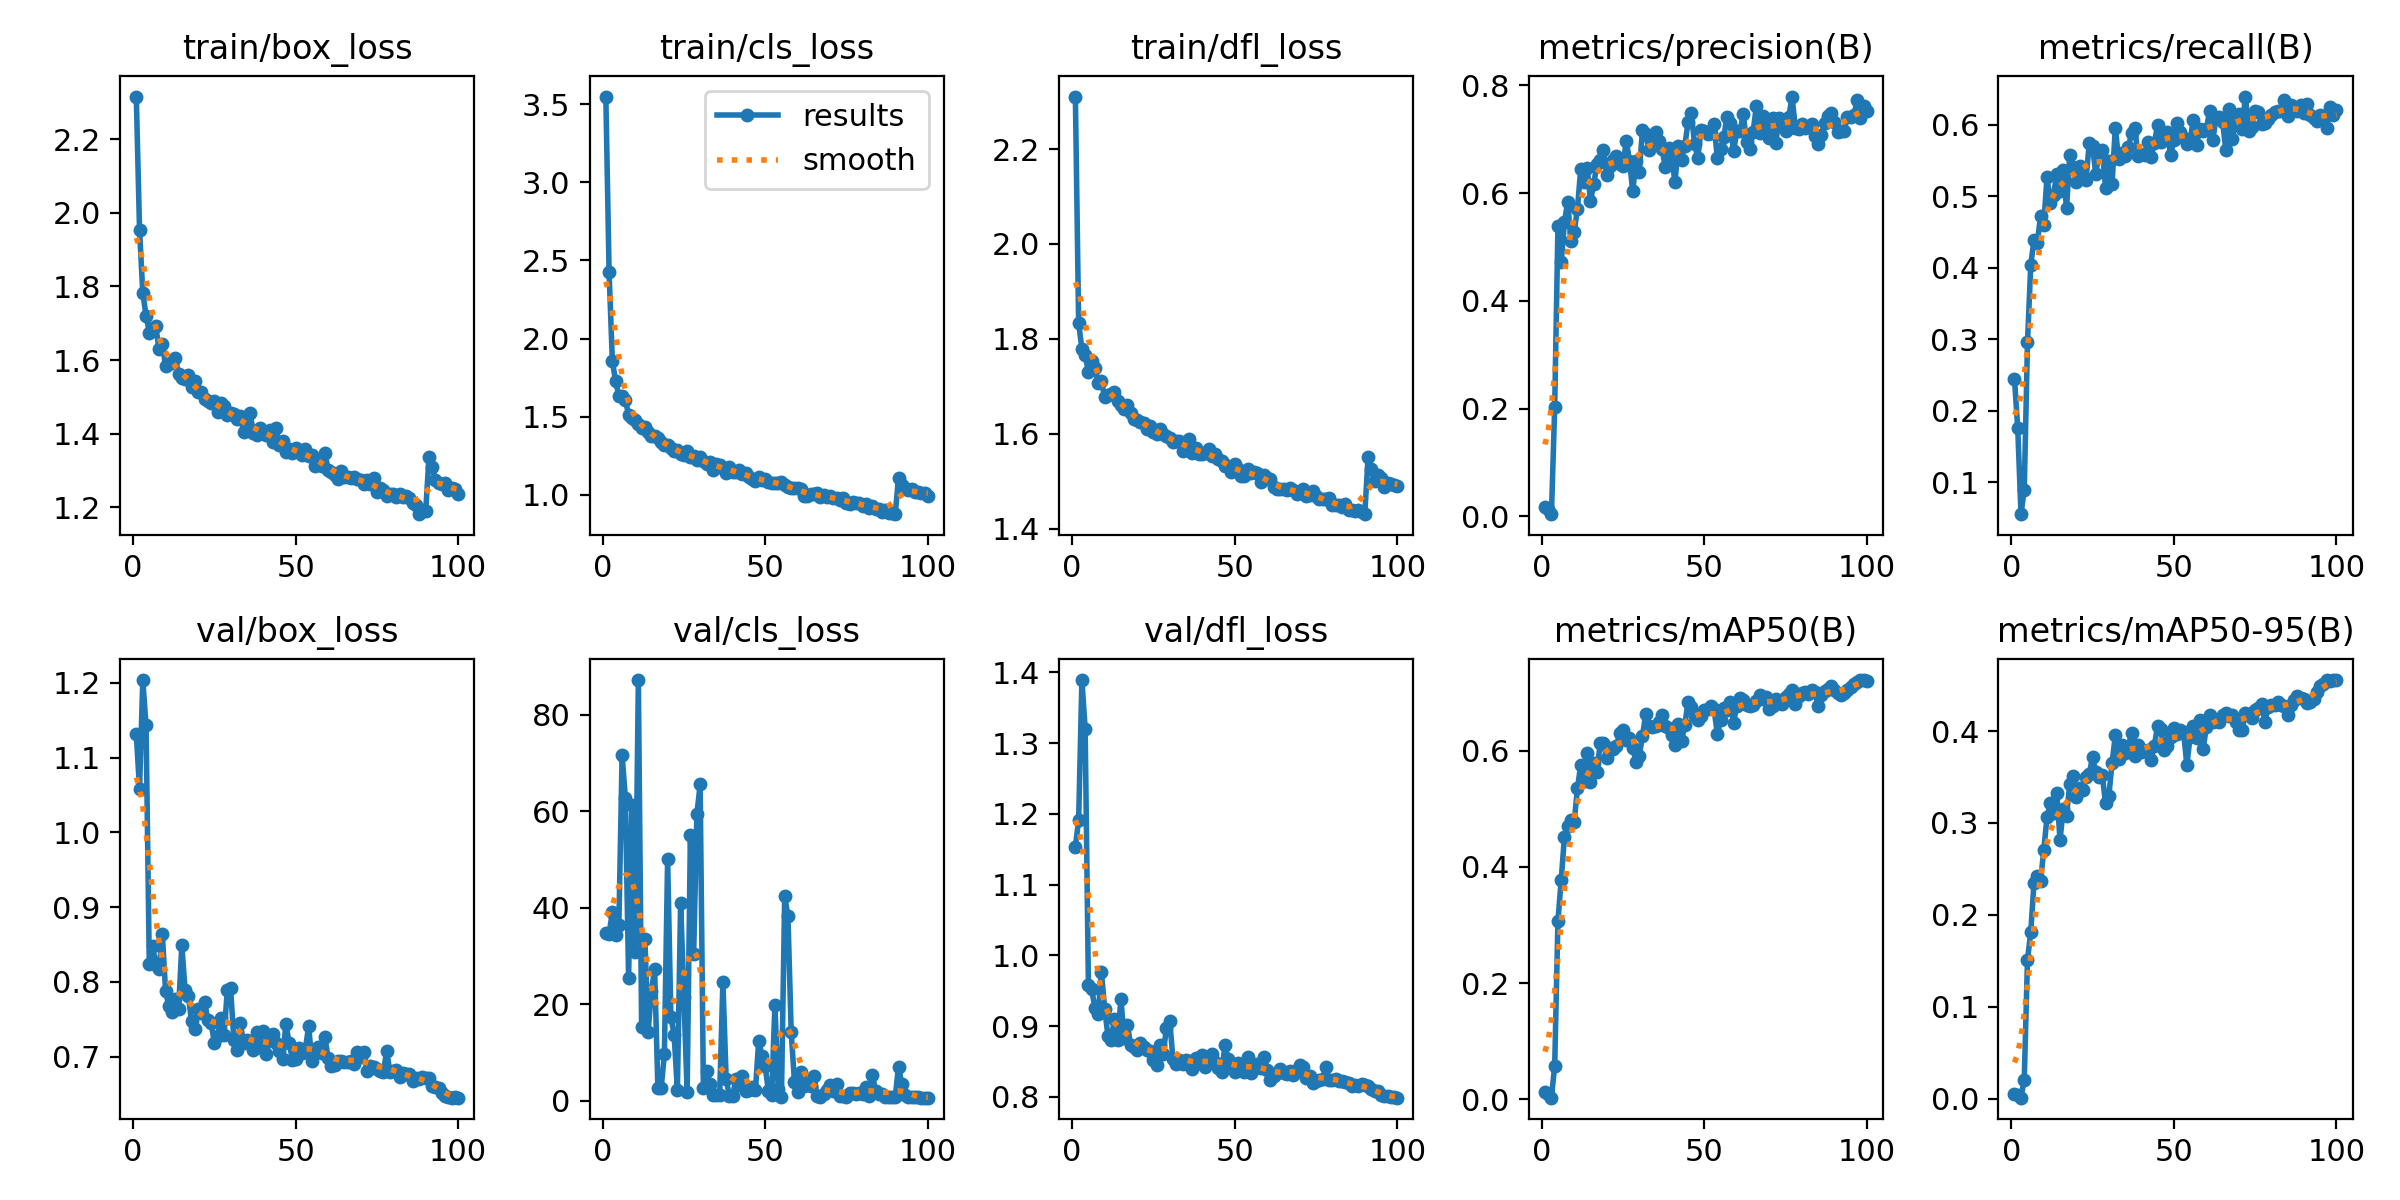

Data behind this chart, as committed beside it:
epoch, time, train/box_loss, train/cls_loss, train/dfl_loss, metrics/precision(B), metrics/recall(B), metrics/mAP50(B), metrics/mAP50-95(B), val/box_loss, val/cls_loss, val/dfl_loss, lr/pg0, lr/pg1, lr/pg2
1, 15.01, 2.316, 3.551, 2.311, 0.01773, 0.2442, 0.0129, 0.00528, 1.132, 34.86, 1.154, 0.00036, 0.00036, 0.00036
2, 31.72, 1.953, 2.424, 1.833, 0.01271, 0.175, 0.00983, 0.00417, 1.058, 34.61, 1.191, 0.0007327, 0.0007327, 0.0007327
3, 47.82, 1.782, 1.857, 1.779, 0.004, 0.05508, 0.0031, 0.00111, 1.204, 39.19, 1.389, 0.001098, 0.001098, 0.001098
4, 61.82, 1.721, 1.727, 1.767, 0.2031, 0.08935, 0.05804, 0.02087, 1.143, 34.37, 1.321, 0.001455, 0.001455, 0.001455
5, 75.49, 1.675, 1.634, 1.729, 0.5385, 0.2956, 0.307, 0.1514, 0.8234, 36.36, 0.958, 0.001806, 0.001806, 0.001806
6, 90.92, 1.688, 1.635, 1.754, 0.4718, 0.4034, 0.3778, 0.1812, 0.8478, 71.67, 0.9518, 0.001901, 0.001901, 0.001901
7, 105.3, 1.692, 1.609, 1.738, 0.5463, 0.4394, 0.452, 0.2352, 0.8228, 62.84, 0.926, 0.001881, 0.001881, 0.001881
8, 116.8, 1.629, 1.509, 1.707, 0.5843, 0.4339, 0.4707, 0.2419, 0.8174, 25.57, 0.9165, 0.001862, 0.001862, 0.001862
9, 130.9, 1.645, 1.491, 1.711, 0.5104, 0.4718, 0.481, 0.2364, 0.8646, 61.35, 0.9764, 0.001842, 0.001842, 0.001842
10, 148.7, 1.585, 1.48, 1.678, 0.5279, 0.4602, 0.478, 0.2705, 0.7882, 30.79, 0.9248, 0.001822, 0.001822, 0.001822
11, 168.6, 1.59, 1.45, 1.683, 0.5712, 0.5275, 0.5354, 0.3062, 0.7672, 87.2, 0.8866, 0.001802, 0.001802, 0.001802
12, 186.7, 1.596, 1.427, 1.684, 0.6444, 0.4901, 0.5753, 0.3222, 0.7595, 15.34, 0.8802, 0.001782, 0.001782, 0.001782
13, 207.4, 1.606, 1.43, 1.687, 0.6209, 0.5024, 0.5479, 0.3111, 0.7775, 33.6, 0.9106, 0.001763, 0.001763, 0.001763
14, 219.1, 1.563, 1.404, 1.67, 0.6459, 0.5306, 0.5954, 0.333, 0.7635, 14.3, 0.8808, 0.001743, 0.001743, 0.001743
15, 234.4, 1.552, 1.378, 1.66, 0.5861, 0.5073, 0.5459, 0.2818, 0.8488, 22.78, 0.9382, 0.001723, 0.001723, 0.001723
16, 246.9, 1.549, 1.377, 1.651, 0.6164, 0.5361, 0.5793, 0.3149, 0.7895, 27.38, 0.8828, 0.001703, 0.001703, 0.001703
17, 261.5, 1.559, 1.366, 1.66, 0.6545, 0.4829, 0.564, 0.308, 0.7818, 2.727, 0.9017, 0.001684, 0.001684, 0.001684
18, 275, 1.527, 1.339, 1.644, 0.6625, 0.5581, 0.6137, 0.3423, 0.7472, 2.58, 0.873, 0.001664, 0.001664, 0.001664
19, 290.5, 1.544, 1.318, 1.632, 0.6794, 0.5407, 0.6129, 0.3516, 0.7365, 9.651, 0.8704, 0.001644, 0.001644, 0.001644
20, 303.3, 1.515, 1.32, 1.629, 0.6333, 0.5202, 0.5873, 0.3278, 0.7638, 50.09, 0.866, 0.001624, 0.001624, 0.001624
21, 317.4, 1.514, 1.299, 1.626, 0.6499, 0.5419, 0.6041, 0.3382, 0.7589, 17.45, 0.8758, 0.001604, 0.001604, 0.001604
22, 330, 1.493, 1.28, 1.622, 0.6613, 0.5282, 0.6023, 0.3364, 0.7738, 13.71, 0.87, 0.001585, 0.001585, 0.001585
23, 342.2, 1.489, 1.287, 1.61, 0.6687, 0.5226, 0.6085, 0.3497, 0.7485, 2.168, 0.8656, 0.001565, 0.001565, 0.001565
24, 360.9, 1.484, 1.258, 1.616, 0.6548, 0.5745, 0.6302, 0.3535, 0.7453, 41.1, 0.8643, 0.001545, 0.001545, 0.001545
25, 380.8, 1.49, 1.255, 1.605, 0.6502, 0.571, 0.6359, 0.3718, 0.7188, 21.61, 0.8515, 0.001525, 0.001525, 0.001525
26, 392.5, 1.458, 1.278, 1.599, 0.6975, 0.5305, 0.6187, 0.3552, 0.7271, 1.814, 0.845, 0.001506, 0.001506, 0.001506
27, 404.4, 1.483, 1.243, 1.609, 0.6604, 0.5618, 0.6219, 0.3504, 0.7516, 55.01, 0.8727, 0.001486, 0.001486, 0.001486
28, 419.4, 1.475, 1.246, 1.6, 0.6036, 0.5643, 0.6052, 0.3525, 0.7288, 30.38, 0.8606, 0.001466, 0.001466, 0.001466
29, 431.3, 1.452, 1.222, 1.594, 0.659, 0.5122, 0.5812, 0.3214, 0.7893, 59.44, 0.8974, 0.001446, 0.001446, 0.001446
30, 446.5, 1.456, 1.241, 1.59, 0.639, 0.549, 0.5911, 0.329, 0.7918, 65.57, 0.9075, 0.001426, 0.001426, 0.001426
31, 461.6, 1.453, 1.215, 1.582, 0.7173, 0.5165, 0.6253, 0.3649, 0.722, 2.619, 0.8541, 0.001407, 0.001407, 0.001407
32, 473.3, 1.44, 1.196, 1.586, 0.7107, 0.5961, 0.6636, 0.3952, 0.7093, 6.198, 0.846, 0.001387, 0.001387, 0.001387
33, 486.1, 1.449, 1.211, 1.584, 0.6811, 0.5528, 0.6418, 0.3693, 0.7453, 3.521, 0.8526, 0.001367, 0.001367, 0.001367
34, 498.4, 1.405, 1.157, 1.564, 0.7062, 0.56, 0.6409, 0.3847, 0.7179, 1.295, 0.847, 0.001347, 0.001347, 0.001347
35, 509.8, 1.42, 1.196, 1.575, 0.7135, 0.5557, 0.6427, 0.3763, 0.7227, 1.189, 0.8518, 0.001328, 0.001328, 0.001328
36, 525, 1.457, 1.19, 1.59, 0.6968, 0.5685, 0.6495, 0.3832, 0.7184, 1.32, 0.8501, 0.001308, 0.001308, 0.001308
37, 544.2, 1.402, 1.167, 1.559, 0.6821, 0.5881, 0.6619, 0.3976, 0.7085, 24.6, 0.8388, 0.001288, 0.001288, 0.001288
38, 554.2, 1.396, 1.139, 1.57, 0.6492, 0.5961, 0.6424, 0.3731, 0.733, 4.624, 0.8553, 0.001268, 0.001268, 0.001268
39, 567.9, 1.416, 1.177, 1.557, 0.6831, 0.5563, 0.6389, 0.3846, 0.7134, 0.9283, 0.8486, 0.001248, 0.001248, 0.001248
40, 584.2, 1.401, 1.142, 1.557, 0.6649, 0.5586, 0.6274, 0.3768, 0.7337, 1.069, 0.8586, 0.001229, 0.001229, 0.001229
41, 598.2, 1.396, 1.145, 1.559, 0.6208, 0.558, 0.6092, 0.3783, 0.7037, 4.535, 0.8429, 0.001209, 0.001209, 0.001209
42, 610.2, 1.409, 1.16, 1.567, 0.6878, 0.5753, 0.6452, 0.3794, 0.7222, 3.213, 0.8489, 0.001189, 0.001189, 0.001189
43, 623.1, 1.378, 1.129, 1.554, 0.6625, 0.555, 0.6173, 0.3689, 0.7298, 5.191, 0.86, 0.001169, 0.001169, 0.001169
44, 639.4, 1.415, 1.137, 1.558, 0.688, 0.5747, 0.6442, 0.3838, 0.7177, 1.996, 0.8493, 0.00115, 0.00115, 0.00115
45, 656.4, 1.369, 1.112, 1.547, 0.7314, 0.5991, 0.6833, 0.4057, 0.7073, 2.359, 0.8402, 0.00113, 0.00113, 0.00113
46, 674.5, 1.381, 1.102, 1.543, 0.7496, 0.5765, 0.6746, 0.402, 0.6975, 2.954, 0.8349, 0.00111, 0.00111, 0.00111
47, 683.8, 1.349, 1.089, 1.533, 0.6922, 0.5863, 0.6599, 0.3789, 0.7437, 2.224, 0.8737, 0.00109, 0.00109, 0.00109
48, 702.5, 1.357, 1.112, 1.531, 0.6653, 0.5894, 0.6526, 0.3841, 0.7187, 12.44, 0.8529, 0.00107, 0.00107, 0.00107
49, 715.2, 1.347, 1.092, 1.52, 0.7173, 0.5575, 0.659, 0.3941, 0.6962, 9.369, 0.8426, 0.001051, 0.001051, 0.001051
50, 727.9, 1.361, 1.101, 1.537, 0.7158, 0.5782, 0.6695, 0.4031, 0.6967, 7.196, 0.8352, 0.001031, 0.001031, 0.001031
51, 740.5, 1.351, 1.082, 1.526, 0.7108, 0.6028, 0.6715, 0.3969, 0.7112, 1.961, 0.8475, 0.001011, 0.001011, 0.001011
52, 755.6, 1.343, 1.075, 1.511, 0.7112, 0.5906, 0.6765, 0.4008, 0.705, 1.202, 0.8405, 0.0009913, 0.0009913, 0.0009913
53, 768.7, 1.357, 1.071, 1.51, 0.728, 0.5814, 0.6723, 0.3986, 0.7103, 19.95, 0.8357, 0.0009715, 0.0009715, 0.0009715
54, 781.1, 1.339, 1.076, 1.526, 0.6663, 0.5734, 0.6288, 0.3634, 0.7409, 2.406, 0.8558, 0.0009518, 0.0009518, 0.0009518
55, 794.6, 1.342, 1.082, 1.518, 0.6819, 0.5785, 0.6533, 0.3931, 0.6937, 0.8308, 0.8337, 0.000932, 0.000932, 0.000932
56, 811.6, 1.313, 1.059, 1.519, 0.705, 0.6069, 0.6744, 0.4059, 0.7056, 42.37, 0.8388, 0.0009122, 0.0009122, 0.0009122
57, 824.6, 1.329, 1.051, 1.518, 0.7422, 0.5722, 0.6692, 0.3924, 0.7128, 38.31, 0.847, 0.0008924, 0.0008924, 0.0008924
58, 841.9, 1.312, 1.039, 1.498, 0.7308, 0.5942, 0.6836, 0.4116, 0.7045, 14.28, 0.8408, 0.0008727, 0.0008727, 0.0008727
59, 854.7, 1.348, 1.039, 1.512, 0.6775, 0.5918, 0.6485, 0.3801, 0.7266, 3.998, 0.8566, 0.0008529, 0.0008529, 0.0008529
60, 872, 1.301, 1.04, 1.507, 0.7153, 0.5935, 0.6775, 0.4044, 0.6979, 1.811, 0.8382, 0.0008331, 0.0008331, 0.0008331
... 40 more rows
